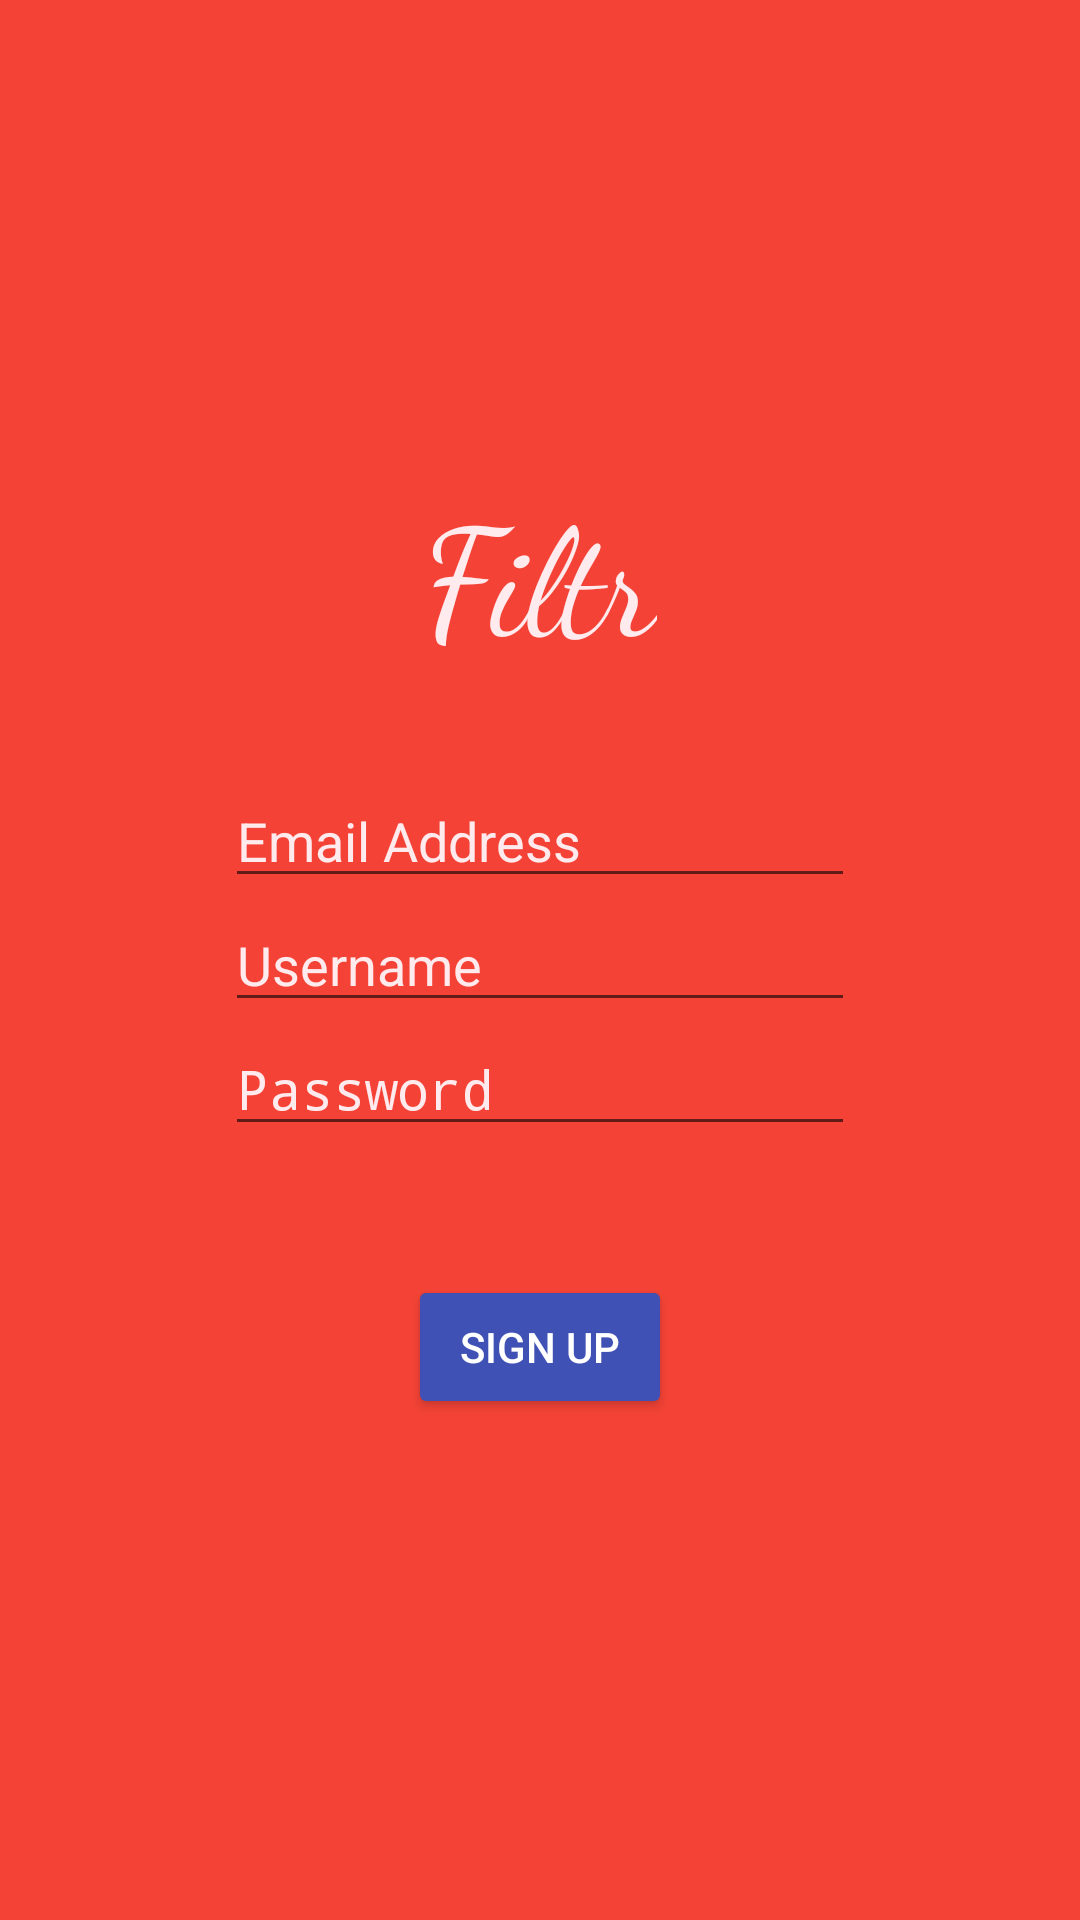

Layout XML and referenced resources for this Android screen:
<!-- AndroidManifest.xml: activity theme Theme -->
<!-- res/layout/activity_signup.xml -->
<?xml version="1.0" encoding="utf-8"?>
<RelativeLayout xmlns:android="http://schemas.android.com/apk/res/android"
    xmlns:tools="http://schemas.android.com/tools"
    android:layout_width="match_parent"
    android:layout_height="match_parent"
    android:paddingBottom="@dimen/activity_vertical_margin"
    android:paddingLeft="@dimen/activity_horizontal_margin"
    android:paddingRight="@dimen/activity_horizontal_margin"
    android:paddingTop="@dimen/activity_vertical_margin"
    android:background="@color/colorPrimary"
    tools:context="com.jitesh.filtr.SignupActivity">

    <TextView
        android:layout_width="wrap_content"
        android:layout_height="wrap_content"
        android:textAppearance="?android:attr/textAppearanceMedium"
        android:text="Filtr"
        android:fontFamily="cursive"
        android:textSize="50dp"
        android:textColor="#ffebee"
        android:id="@+id/textViewSignup"
        android:layout_above="@+id/editTextSignup"
        android:layout_centerHorizontal="true"
        android:layout_marginBottom="74dp" />


    <EditText
        android:layout_width="wrap_content"
        android:layout_height="wrap_content"
        android:inputType="textPersonName"
        android:hint="Username"
        android:textColorHint="#ffebee"
        android:ems="10"
        android:id="@+id/editTextSignup"
        android:layout_centerVertical="true"
        android:layout_centerHorizontal="true" />

    <EditText
        android:layout_width="wrap_content"
        android:layout_height="wrap_content"
        android:inputType="textPassword"
        android:textColorHint="#ffebee"
        android:hint="Password"
        android:ems="10"
        android:id="@+id/editText2Signup"
        android:layout_below="@+id/editTextSignup"
        android:layout_alignStart="@+id/editTextSignup" />


    <Button style="@style/Widget.AppCompat.Button.Colored"
        android:layout_width="wrap_content"
        android:layout_height="wrap_content"
        android:text="Sign Up"
        android:id="@+id/buttonSignup"
        android:layout_marginTop="43dp"
        android:layout_below="@+id/editText2Signup"
        android:layout_centerHorizontal="true"
        android:onClick="checkLogin"/>

    <EditText
        android:layout_width="wrap_content"
        android:layout_height="wrap_content"
        android:inputType="textEmailAddress"
        android:textColorHint="#ffebee"
        android:hint="Email Address"
        android:ems="10"
        android:id="@+id/editText3Signup"
        android:layout_above="@+id/editTextSignup"
        android:layout_alignEnd="@+id/editTextSignup" />
</RelativeLayout>
<!-- resources referenced by this layout -->
<resources>
  <color name="colorPrimary">#f44336</color>
  <style name="Theme" parent="AppTheme">
          <item name="windowNoTitle">true</item>
      </style>
  <style name="AppTheme" parent="Theme.AppCompat.Light.DarkActionBar">
          
          <item name="colorPrimary">@color/colorPrimary</item>
          <item name="colorPrimaryDark">@color/colorPrimaryDark</item>
          <item name="colorAccent">@color/colorAccent</item>
      </style>
  <color name="colorPrimaryDark">#e53935</color>
  <color name="colorAccent">#3f51b5</color>
</resources>
